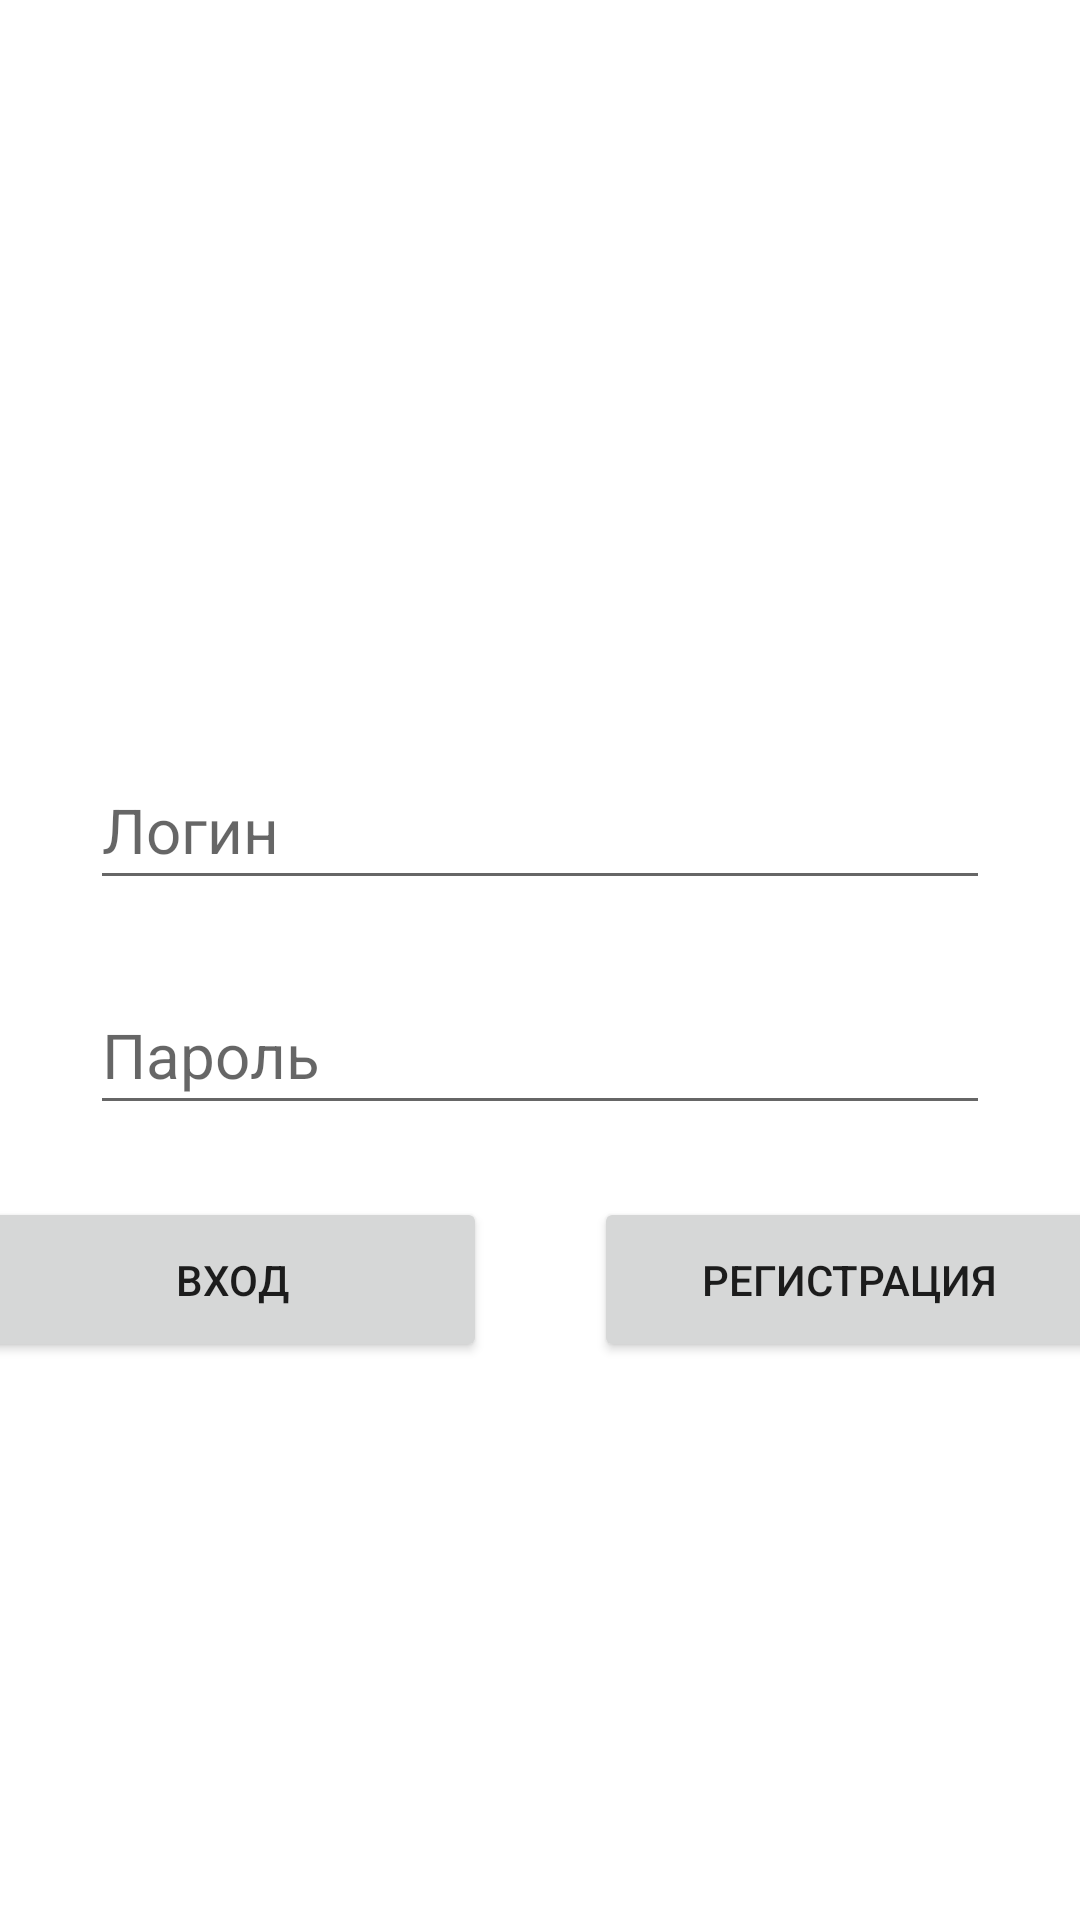

Write the Android layout XML for this screen, with the resource values it uses.
<!-- AndroidManifest.xml: application theme Theme.BD -->
<!-- res/layout/activity_main.xml -->
<?xml version="1.0" encoding="utf-8"?>
<androidx.constraintlayout.widget.ConstraintLayout xmlns:android="http://schemas.android.com/apk/res/android"
    xmlns:app="http://schemas.android.com/apk/res-auto"
    xmlns:tools="http://schemas.android.com/tools"
    android:layout_width="match_parent"
    android:layout_height="match_parent"
    tools:context=".MainActivity">

    <EditText
        android:id="@+id/login"
        android:layout_width="300dp"
        android:layout_height="50dp"
        android:layout_marginTop="250dp"
        android:hint="Логин"
        android:textSize="10pt"
        app:layout_constraintEnd_toEndOf="parent"
        app:layout_constraintStart_toStartOf="parent"
        app:layout_constraintTop_toTopOf="parent" />

    <EditText
        android:id="@+id/password"
        android:layout_width="300dp"
        android:layout_height="50dp"
        android:layout_marginTop="25dp"
        android:hint="Пароль"
        android:password="true"
        android:textSize="10pt"
        app:layout_constraintEnd_toEndOf="parent"
        app:layout_constraintStart_toStartOf="parent"
        app:layout_constraintTop_toBottomOf="@+id/login" />

    <Button
        android:id="@+id/btnEnter"
        android:layout_width="170dp"
        android:layout_height="55dp"
        android:layout_marginTop="24dp"
        android:layout_marginEnd="36dp"
        android:text="Вход"
        app:layout_constraintEnd_toStartOf="@+id/btnSign"
        app:layout_constraintStart_toStartOf="parent"
        app:layout_constraintTop_toBottomOf="@+id/password" />

    <Button
        android:id="@+id/btnSign"
        android:layout_width="170dp"
        android:layout_height="55dp"
        android:layout_marginTop="24dp"
        android:text="Регистрация"
        app:layout_constraintEnd_toEndOf="parent"
        app:layout_constraintStart_toEndOf="@+id/btnEnter"
        app:layout_constraintTop_toBottomOf="@+id/password" />
</androidx.constraintlayout.widget.ConstraintLayout>
<!-- resources referenced by this layout -->
<resources>
  <style name="Theme.BD" parent="Theme.MaterialComponents.DayNight.DarkActionBar">
          
          <item name="colorPrimary">@color/purple_500</item>
          <item name="colorPrimaryVariant">@color/purple_700</item>
          <item name="colorOnPrimary">@color/white</item>
          
          <item name="colorSecondary">@color/teal_200</item>
          <item name="colorSecondaryVariant">@color/teal_700</item>
          <item name="colorOnSecondary">@color/black</item>
          
          <item name="android:statusBarColor" tools:targetApi="l">?attr/colorPrimaryVariant</item>
          
      </style>
  <!-- not gathered from this repository: default colours our renderer supplied (Android Studio template values) -->
  <color name="purple_500">#FF6200EE</color>
  <color name="purple_700">#FF3700B3</color>
  <color name="teal_200">#FF03DAC5</color>
  <color name="teal_700">#FF018786</color>
  <color name="black">#FF000000</color>
  <color name="white">#FFFFFFFF</color>
</resources>
